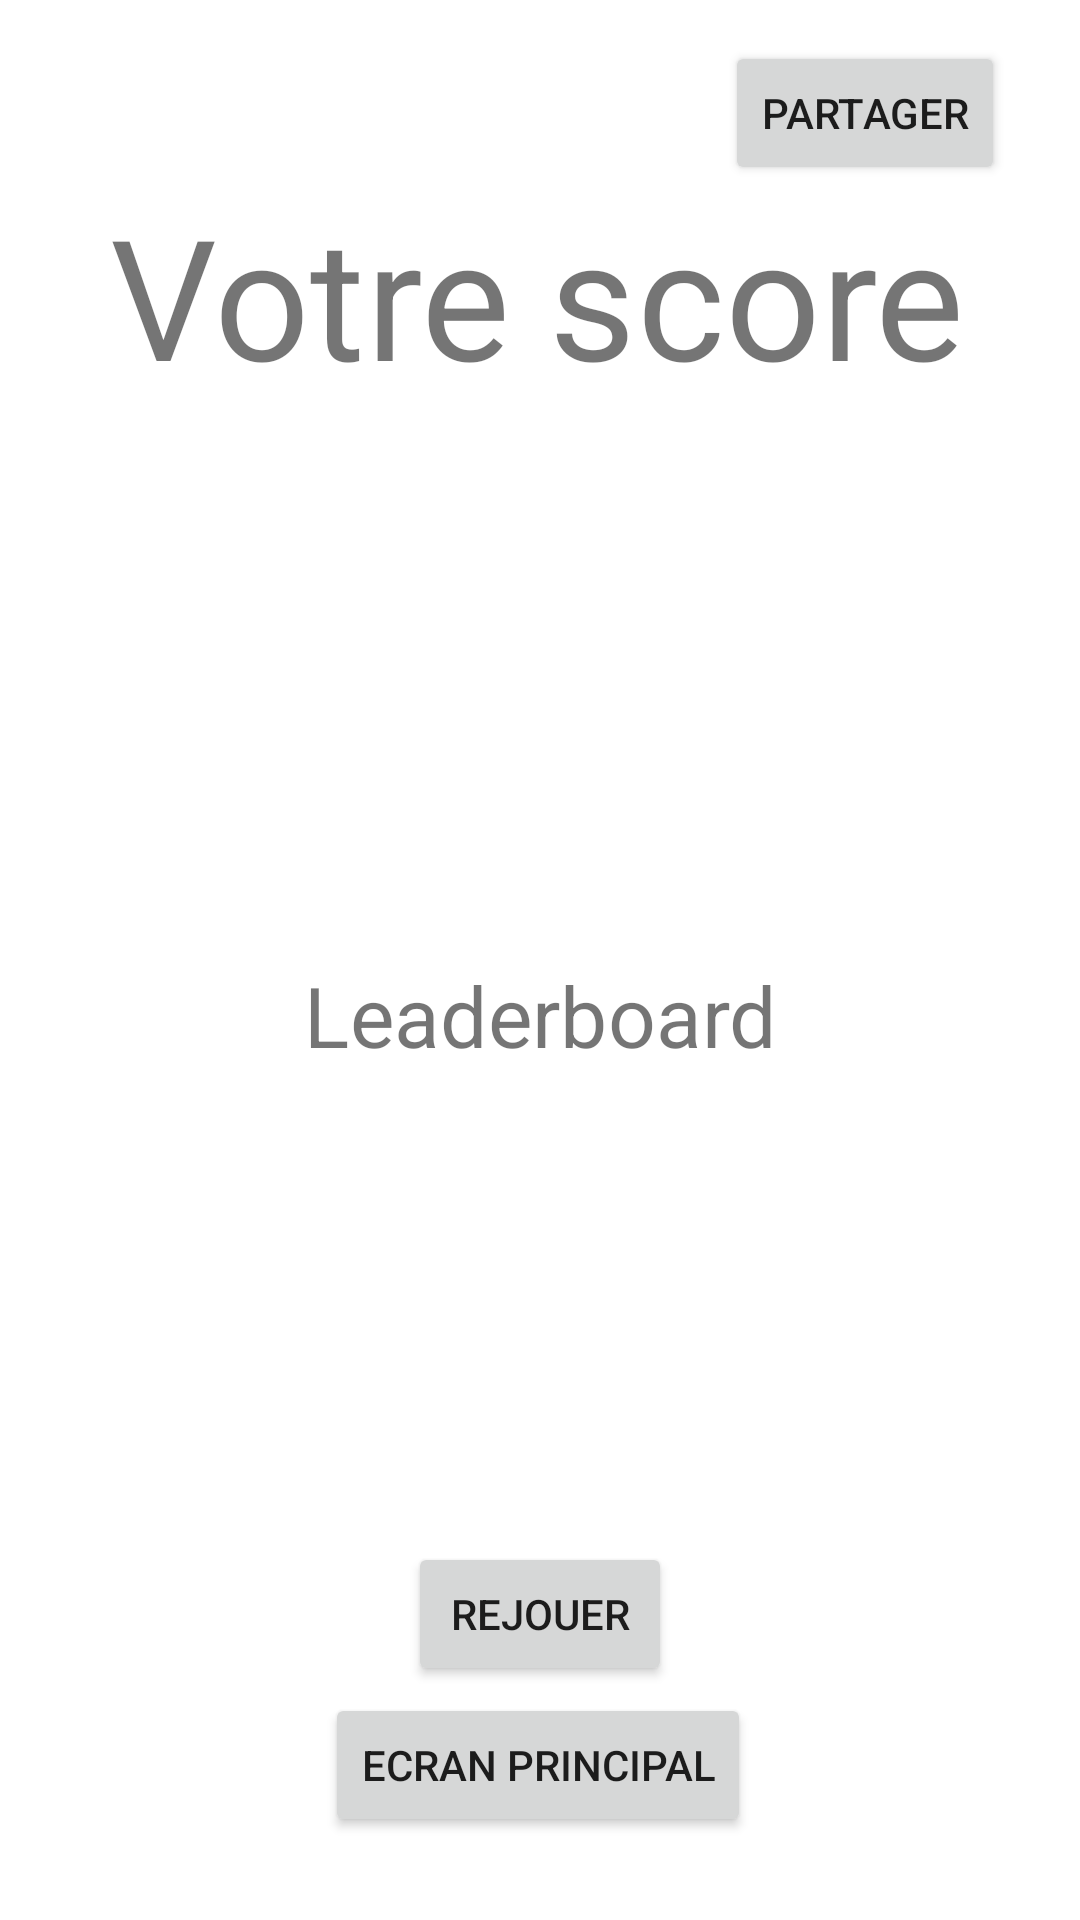

Android layout source for this screen:
<!-- AndroidManifest.xml: application theme Theme.MyQuizz -->
<!-- res/layout/activity_results.xml -->
<?xml version="1.0" encoding="utf-8"?>
<androidx.constraintlayout.widget.ConstraintLayout
        xmlns:android="http://schemas.android.com/apk/res/android"
        xmlns:tools="http://schemas.android.com/tools"
        xmlns:app="http://schemas.android.com/apk/res-auto"
        android:layout_width="match_parent"
        android:layout_height="match_parent"
        tools:context=".ResultsActivity">

    <TextView
            android:text="@string/scoreTextView"
            android:layout_width="wrap_content"
            android:layout_height="wrap_content"
            android:id="@+id/scoreTextView"
            app:layout_constraintBottom_toBottomOf="parent"
            app:layout_constraintLeft_toLeftOf="parent"
            app:layout_constraintRight_toRightOf="parent"
            app:layout_constraintTop_toTopOf="parent" app:layout_constraintVertical_bias="0.143" android:scaleX="4"
            android:scaleY="4" app:layout_constraintHorizontal_bias="0.498"/>
    <TextView
            android:text=""
            android:layout_width="wrap_content"
            android:layout_height="wrap_content"
            android:id="@+id/playerScoreTextView"
            app:layout_constraintBottom_toBottomOf="parent"
            app:layout_constraintLeft_toLeftOf="parent"
            app:layout_constraintRight_toRightOf="parent"
            app:layout_constraintTop_toTopOf="parent" app:layout_constraintVertical_bias="0.226"
            app:layout_constraintHorizontal_bias="0.498" android:scaleX="3" android:scaleY="3"/>

    <Button
            android:text="@string/returnToStartButton"
            android:layout_width="wrap_content"
            android:layout_height="wrap_content"
            android:id="@+id/returnToStartButton"
            app:layout_constraintBottom_toBottomOf="parent"
            app:layout_constraintLeft_toLeftOf="parent"
            app:layout_constraintRight_toRightOf="parent"
            app:layout_constraintTop_toTopOf="parent" app:layout_constraintVertical_bias="0.953"
            app:layout_constraintHorizontal_bias="0.497"/>

    <TextView
            android:text="@string/scoresTextView"
            android:layout_width="wrap_content"
            android:layout_height="wrap_content"
            android:id="@+id/scoresTextView"
            app:layout_constraintBottom_toBottomOf="parent"
            app:layout_constraintLeft_toLeftOf="parent"
            app:layout_constraintRight_toRightOf="parent"
            app:layout_constraintTop_toTopOf="parent" app:layout_constraintVertical_bias="0.529"
            android:scaleX="2" android:scaleY="2"/>
    <Button
            android:text="@string/restartGameButton"
            android:layout_width="wrap_content"
            android:layout_height="wrap_content"
            android:id="@+id/restartGameButton"
            app:layout_constraintBottom_toBottomOf="parent"
            app:layout_constraintLeft_toLeftOf="parent"
            app:layout_constraintRight_toRightOf="parent"
            app:layout_constraintTop_toTopOf="parent" app:layout_constraintVertical_bias="0.868"
    />
    <Button
            android:text="@string/shareButton"
            android:layout_width="wrap_content"
            android:layout_height="wrap_content"
            android:id="@+id/shareButton"
            app:layout_constraintBottom_toBottomOf="parent"
            app:layout_constraintLeft_toLeftOf="parent"
            app:layout_constraintRight_toRightOf="parent"
            app:layout_constraintTop_toTopOf="parent" app:layout_constraintVertical_bias="0.023"
            app:layout_constraintHorizontal_bias="0.906"/>


</androidx.constraintlayout.widget.ConstraintLayout>
<!-- resources referenced by this layout -->
<resources>
  <string name="restartGameButton">Rejouer</string>
  <string name="returnToStartButton">Ecran principal</string>
  <string name="scoreTextView">Votre score</string>
  <string name="scoresTextView">Leaderboard</string>
  <string name="shareButton">Partager</string>
  <style name="Theme.MyQuizz" parent="Theme.MaterialComponents.DayNight.DarkActionBar">
          
          <item name="colorPrimary">@color/orange</item>
          <item name="colorPrimaryVariant">@color/red</item>
          <item name="colorOnPrimary">@color/white</item>
          
          <item name="android:statusBarColor">?attr/colorPrimaryVariant</item>
          
      </style>
  <color name="orange">#FFFFA500</color>
  <color name="red">#FFFF0000</color>
  <color name="white">#FFFFFFFF</color>
</resources>
